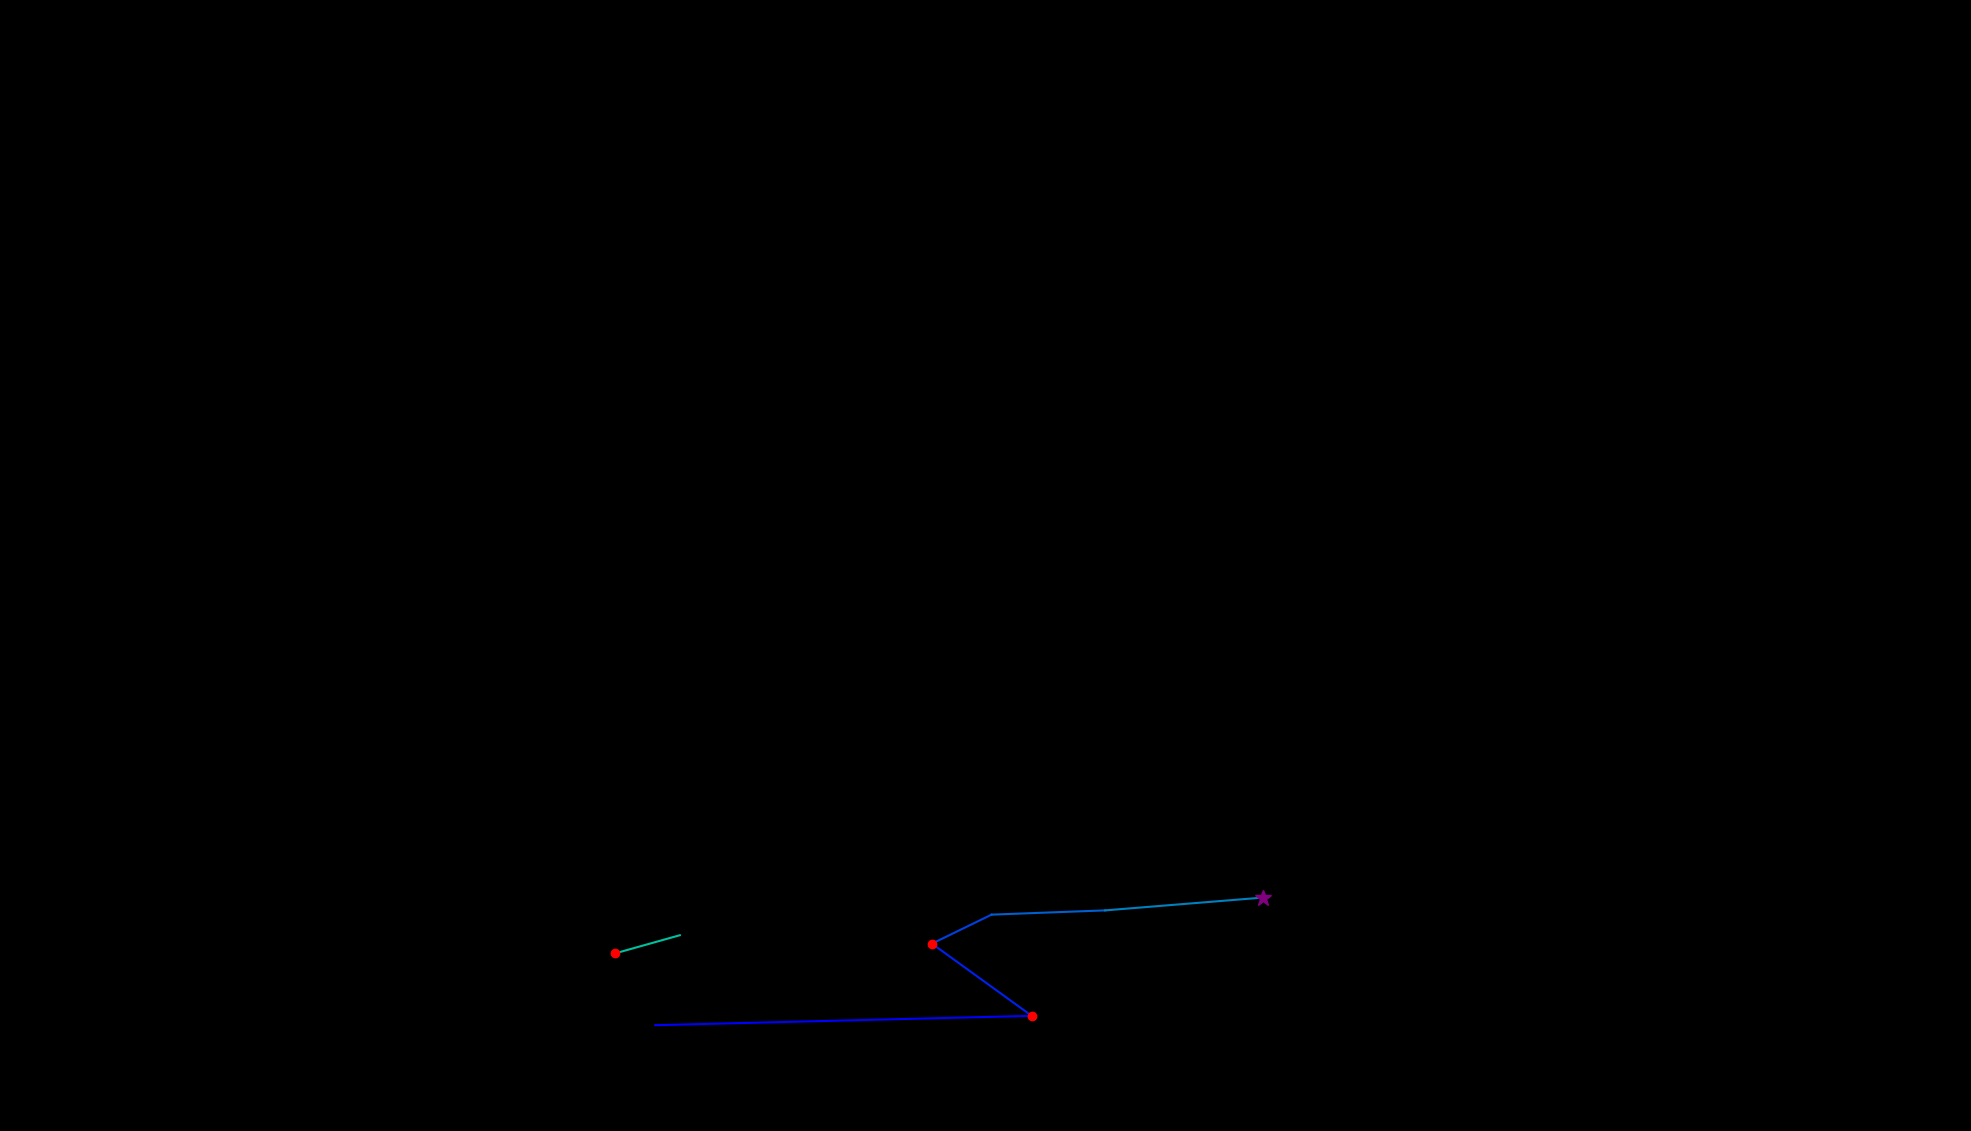

Source data for this figure (header and first rows):
, fixation_id, timestamp, avg_gaze_x, avg_gaze_y, duration
0, 149.0, 41796, 851, 137.4, 24.1
1, 150.0, 42062, 1340, 149.6, 120.5
2, 151.0, 42339, 1210, 243.3, 168.7
3, 152.0, 42532, 1288, 281, 96.42
4, 153.0, 42869, 1435, 286.5, 36.16
5, 154.0, 42990, 1640, 303.2, 337.5
6, 156.0, 43592, 882.9, 254.3, 96.42
7, 157.0, 43713, 798.7, 230.6, 216.9
